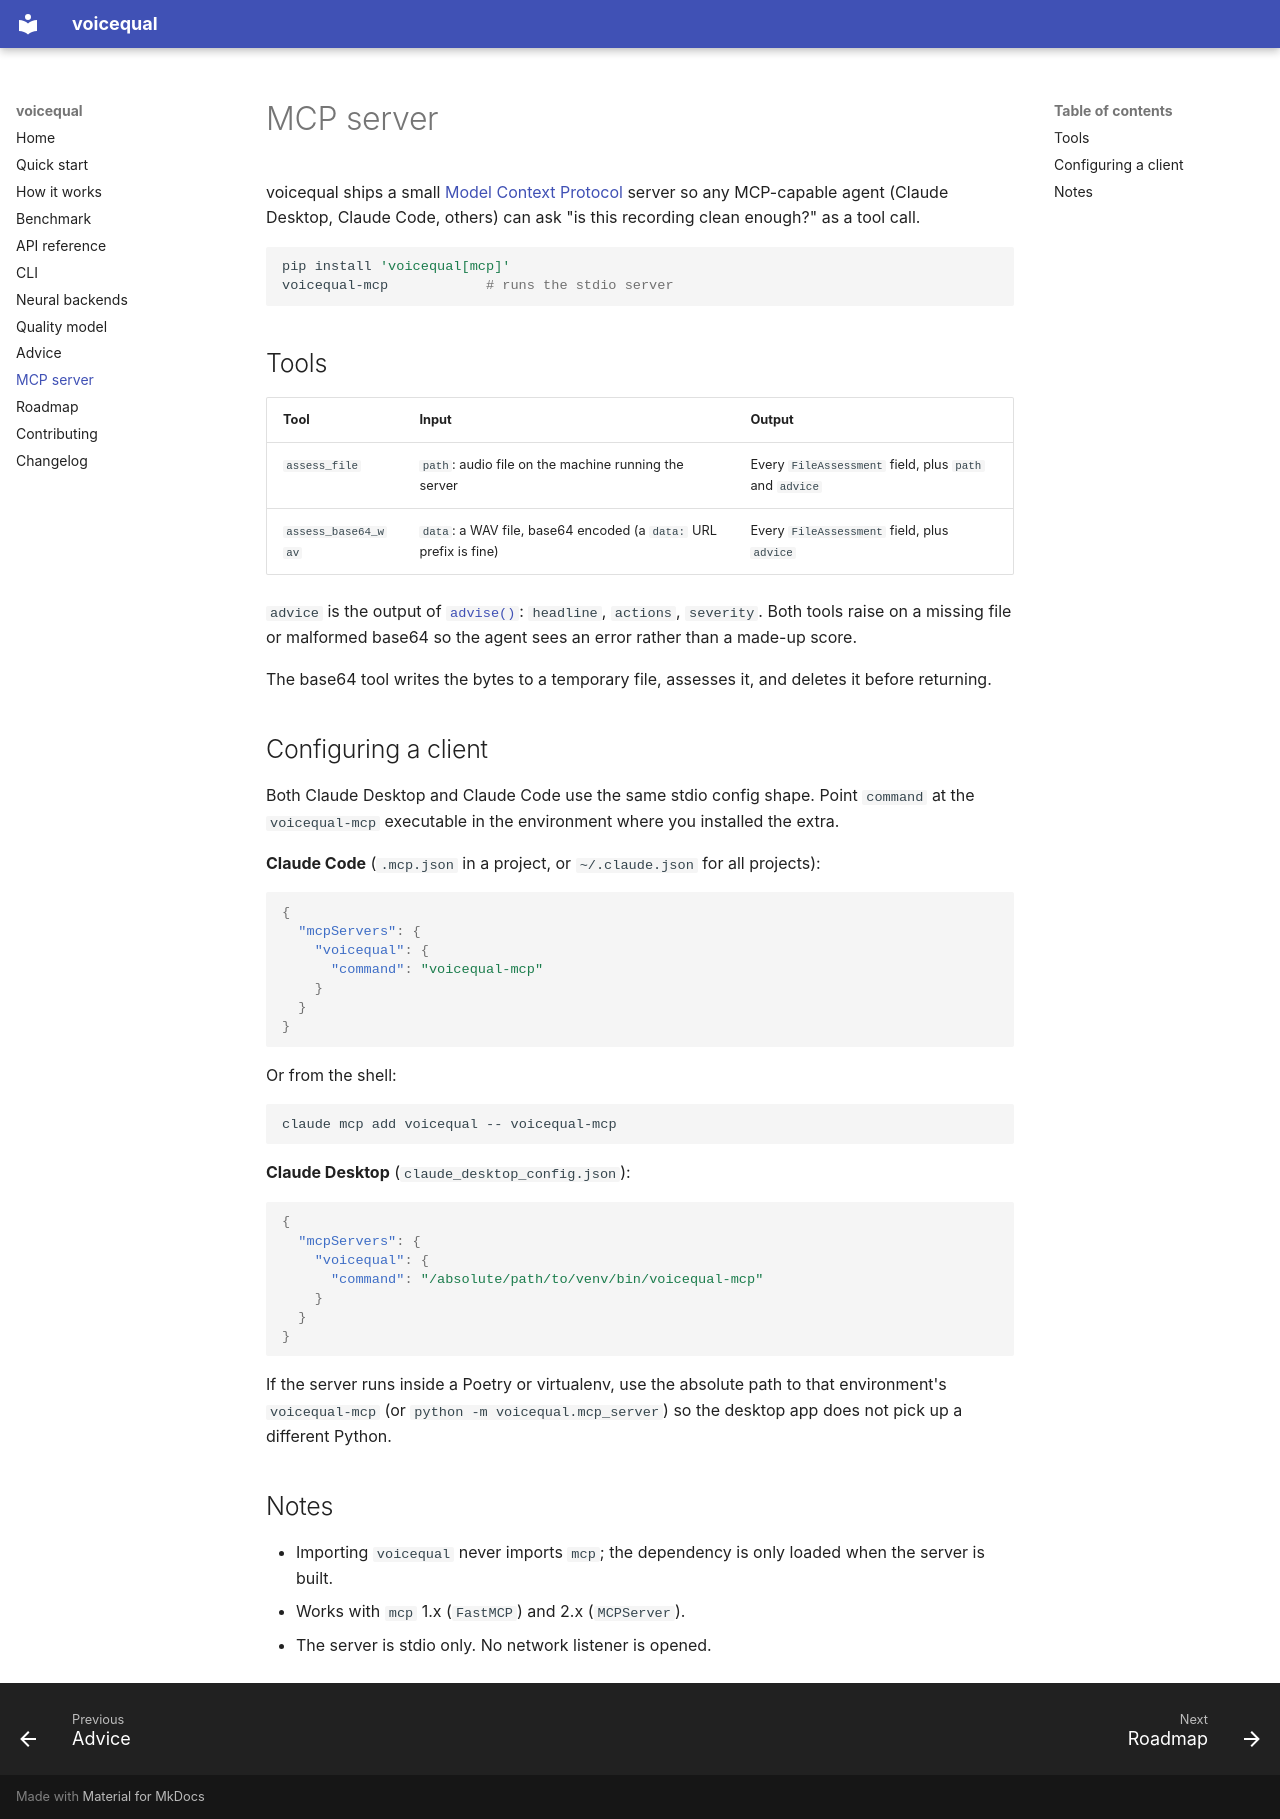

repository: jiya-singhal/voicequal · page: mcp/index.html · generator: mkdocs

# MCP server

voicequal ships a small [Model Context Protocol](https://modelcontextprotocol.io)
server so any MCP-capable agent (Claude Desktop, Claude Code, others) can
ask "is this recording clean enough?" as a tool call.

```bash
pip install 'voicequal[mcp]'
voicequal-mcp            # runs the stdio server
```

## Tools

| Tool | Input | Output |
|---|---|---|
| `assess_file` | `path`: audio file on the machine running the server | Every `FileAssessment` field, plus `path` and `advice` |
| `assess_base64_wav` | `data`: a WAV file, base64 encoded (a `data:` URL prefix is fine) | Every `FileAssessment` field, plus `advice` |

`advice` is the output of [`advise()`](advice.md): `headline`, `actions`,
`severity`. Both tools raise on a missing file or malformed base64 so the
agent sees an error rather than a made-up score.

The base64 tool writes the bytes to a temporary file, assesses it, and
deletes it before returning.

## Configuring a client

Both Claude Desktop and Claude Code use the same stdio config shape. Point
`command` at the `voicequal-mcp` executable in the environment where you
installed the extra.

**Claude Code** (`.mcp.json` in a project, or `~/.claude.json` for all projects):

```json
{
  "mcpServers": {
    "voicequal": {
      "command": "voicequal-mcp"
    }
  }
}
```

Or from the shell:

```bash
claude mcp add voicequal -- voicequal-mcp
```

**Claude Desktop** (`claude_desktop_config.json`):

```json
{
  "mcpServers": {
    "voicequal": {
      "command": "/absolute/path/to/venv/bin/voicequal-mcp"
    }
  }
}
```

If the server runs inside a Poetry or virtualenv, use the absolute path to
that environment's `voicequal-mcp` (or `python -m voicequal.mcp_server`)
so the desktop app does not pick up a different Python.

## Notes

- Importing `voicequal` never imports `mcp`; the dependency is only
  loaded when the server is built.
- Works with `mcp` 1.x (`FastMCP`) and 2.x (`MCPServer`).
- The server is stdio only. No network listener is opened.
